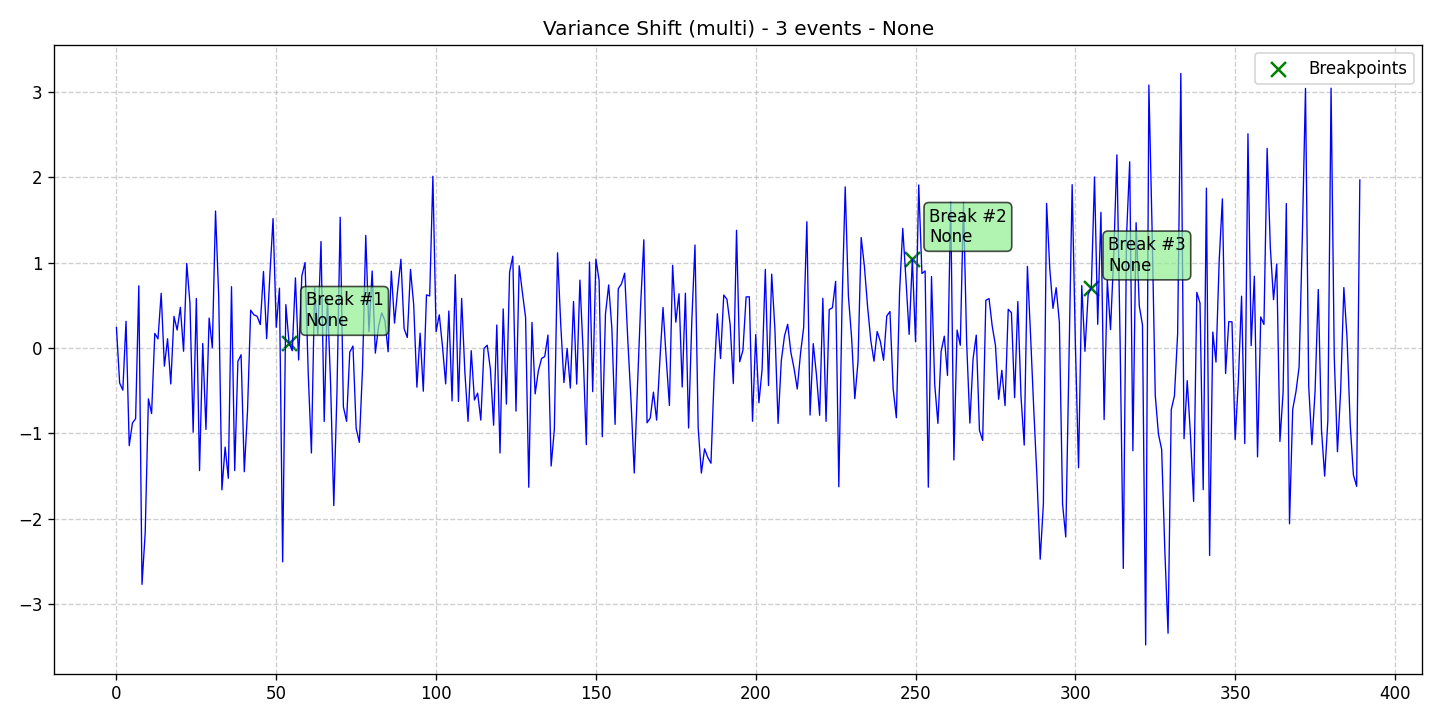

Values plotted in this chart, from the file beside it:
data, stationary, det_lin_up, det_lin_down, det_quad, det_cubic, det_exp, det_damped, stoc_trend, volatility, single_seas, multiple_seas, point_anom_single, point_anom_multi, collect_anom, context_anom, mean_shift, var_shift, trend_shift, date, is_break, is_anomaly, is_multi, location_beginning
0.2387, 0, 0, 0, 0, 0, 0, 0, 0, 0, 0, 0, 0, 0, 0, 0, 0, 1, 0, 2020-01-01, 0, 0, 1, 0
-0.4094, 0, 0, 0, 0, 0, 0, 0, 0, 0, 0, 0, 0, 0, 0, 0, 0, 1, 0, 2020-01-02, 0, 0, 1, 0
-0.4942, 0, 0, 0, 0, 0, 0, 0, 0, 0, 0, 0, 0, 0, 0, 0, 0, 1, 0, 2020-01-03, 0, 0, 1, 0
0.312, 0, 0, 0, 0, 0, 0, 0, 0, 0, 0, 0, 0, 0, 0, 0, 0, 1, 0, 2020-01-04, 0, 0, 1, 0
-1.143, 0, 0, 0, 0, 0, 0, 0, 0, 0, 0, 0, 0, 0, 0, 0, 0, 1, 0, 2020-01-05, 0, 0, 1, 0
-0.8789, 0, 0, 0, 0, 0, 0, 0, 0, 0, 0, 0, 0, 0, 0, 0, 0, 1, 0, 2020-01-06, 0, 0, 1, 0
-0.8278, 0, 0, 0, 0, 0, 0, 0, 0, 0, 0, 0, 0, 0, 0, 0, 0, 1, 0, 2020-01-07, 0, 0, 1, 0
0.728, 0, 0, 0, 0, 0, 0, 0, 0, 0, 0, 0, 0, 0, 0, 0, 0, 1, 0, 2020-01-08, 0, 0, 1, 0
-2.768, 0, 0, 0, 0, 0, 0, 0, 0, 0, 0, 0, 0, 0, 0, 0, 0, 1, 0, 2020-01-09, 0, 0, 1, 0
-2.163, 0, 0, 0, 0, 0, 0, 0, 0, 0, 0, 0, 0, 0, 0, 0, 0, 1, 0, 2020-01-10, 0, 0, 1, 0
-0.5963, 0, 0, 0, 0, 0, 0, 0, 0, 0, 0, 0, 0, 0, 0, 0, 0, 1, 0, 2020-01-11, 0, 0, 1, 0
-0.7677, 0, 0, 0, 0, 0, 0, 0, 0, 0, 0, 0, 0, 0, 0, 0, 0, 1, 0, 2020-01-12, 0, 0, 1, 0
0.1702, 0, 0, 0, 0, 0, 0, 0, 0, 0, 0, 0, 0, 0, 0, 0, 0, 1, 0, 2020-01-13, 0, 0, 1, 0
0.1065, 0, 0, 0, 0, 0, 0, 0, 0, 0, 0, 0, 0, 0, 0, 0, 0, 1, 0, 2020-01-14, 0, 0, 1, 0
0.64, 0, 0, 0, 0, 0, 0, 0, 0, 0, 0, 0, 0, 0, 0, 0, 0, 1, 0, 2020-01-15, 0, 0, 1, 0
-0.2132, 0, 0, 0, 0, 0, 0, 0, 0, 0, 0, 0, 0, 0, 0, 0, 0, 1, 0, 2020-01-16, 0, 0, 1, 0
0.1079, 0, 0, 0, 0, 0, 0, 0, 0, 0, 0, 0, 0, 0, 0, 0, 0, 1, 0, 2020-01-17, 0, 0, 1, 0
-0.4213, 0, 0, 0, 0, 0, 0, 0, 0, 0, 0, 0, 0, 0, 0, 0, 0, 1, 0, 2020-01-18, 0, 0, 1, 0
0.3692, 0, 0, 0, 0, 0, 0, 0, 0, 0, 0, 0, 0, 0, 0, 0, 0, 1, 0, 2020-01-19, 0, 0, 1, 0
0.2095, 0, 0, 0, 0, 0, 0, 0, 0, 0, 0, 0, 0, 0, 0, 0, 0, 1, 0, 2020-01-20, 0, 0, 1, 0
0.475, 0, 0, 0, 0, 0, 0, 0, 0, 0, 0, 0, 0, 0, 0, 0, 0, 1, 0, 2020-01-21, 0, 0, 1, 0
-0.03893, 0, 0, 0, 0, 0, 0, 0, 0, 0, 0, 0, 0, 0, 0, 0, 0, 1, 0, 2020-01-22, 0, 0, 1, 0
0.9886, 0, 0, 0, 0, 0, 0, 0, 0, 0, 0, 0, 0, 0, 0, 0, 0, 1, 0, 2020-01-23, 0, 0, 1, 0
0.5215, 0, 0, 0, 0, 0, 0, 0, 0, 0, 0, 0, 0, 0, 0, 0, 0, 1, 0, 2020-01-24, 0, 0, 1, 0
-0.9869, 0, 0, 0, 0, 0, 0, 0, 0, 0, 0, 0, 0, 0, 0, 0, 0, 1, 0, 2020-01-25, 0, 0, 1, 0
0.5783, 0, 0, 0, 0, 0, 0, 0, 0, 0, 0, 0, 0, 0, 0, 0, 0, 1, 0, 2020-01-26, 0, 0, 1, 0
-1.436, 0, 0, 0, 0, 0, 0, 0, 0, 0, 0, 0, 0, 0, 0, 0, 0, 1, 0, 2020-01-27, 0, 0, 1, 0
0.05164, 0, 0, 0, 0, 0, 0, 0, 0, 0, 0, 0, 0, 0, 0, 0, 0, 1, 0, 2020-01-28, 0, 0, 1, 0
-0.9543, 0, 0, 0, 0, 0, 0, 0, 0, 0, 0, 0, 0, 0, 0, 0, 0, 1, 0, 2020-01-29, 0, 0, 1, 0
0.3498, 0, 0, 0, 0, 0, 0, 0, 0, 0, 0, 0, 0, 0, 0, 0, 0, 1, 0, 2020-01-30, 0, 0, 1, 0
0.001162, 0, 0, 0, 0, 0, 0, 0, 0, 0, 0, 0, 0, 0, 0, 0, 0, 1, 0, 2020-01-31, 0, 0, 1, 0
1.602, 0, 0, 0, 0, 0, 0, 0, 0, 0, 0, 0, 0, 0, 0, 0, 0, 1, 0, 2020-02-01, 0, 0, 1, 0
0.5998, 0, 0, 0, 0, 0, 0, 0, 0, 0, 0, 0, 0, 0, 0, 0, 0, 1, 0, 2020-02-02, 0, 0, 1, 0
-1.661, 0, 0, 0, 0, 0, 0, 0, 0, 0, 0, 0, 0, 0, 0, 0, 0, 1, 0, 2020-02-03, 0, 0, 1, 0
-1.16, 0, 0, 0, 0, 0, 0, 0, 0, 0, 0, 0, 0, 0, 0, 0, 0, 1, 0, 2020-02-04, 0, 0, 1, 0
-1.526, 0, 0, 0, 0, 0, 0, 0, 0, 0, 0, 0, 0, 0, 0, 0, 0, 1, 0, 2020-02-05, 0, 0, 1, 0
0.7166, 0, 0, 0, 0, 0, 0, 0, 0, 0, 0, 0, 0, 0, 0, 0, 0, 1, 0, 2020-02-06, 0, 0, 1, 0
-1.435, 0, 0, 0, 0, 0, 0, 0, 0, 0, 0, 0, 0, 0, 0, 0, 0, 1, 0, 2020-02-07, 0, 0, 1, 0
-0.1568, 0, 0, 0, 0, 0, 0, 0, 0, 0, 0, 0, 0, 0, 0, 0, 0, 1, 0, 2020-02-08, 0, 0, 1, 0
-0.07993, 0, 0, 0, 0, 0, 0, 0, 0, 0, 0, 0, 0, 0, 0, 0, 0, 1, 0, 2020-02-09, 0, 0, 1, 0
-1.449, 0, 0, 0, 0, 0, 0, 0, 0, 0, 0, 0, 0, 0, 0, 0, 0, 1, 0, 2020-02-10, 0, 0, 1, 0
-0.7459, 0, 0, 0, 0, 0, 0, 0, 0, 0, 0, 0, 0, 0, 0, 0, 0, 1, 0, 2020-02-11, 0, 0, 1, 0
0.4424, 0, 0, 0, 0, 0, 0, 0, 0, 0, 0, 0, 0, 0, 0, 0, 0, 1, 0, 2020-02-12, 0, 0, 1, 0
0.3873, 0, 0, 0, 0, 0, 0, 0, 0, 0, 0, 0, 0, 0, 0, 0, 0, 1, 0, 2020-02-13, 0, 0, 1, 0
0.3711, 0, 0, 0, 0, 0, 0, 0, 0, 0, 0, 0, 0, 0, 0, 0, 0, 1, 0, 2020-02-14, 0, 0, 1, 0
0.2741, 0, 0, 0, 0, 0, 0, 0, 0, 0, 0, 0, 0, 0, 0, 0, 0, 1, 0, 2020-02-15, 0, 0, 1, 0
0.8946, 0, 0, 0, 0, 0, 0, 0, 0, 0, 0, 0, 0, 0, 0, 0, 0, 1, 0, 2020-02-16, 0, 0, 1, 0
0.1091, 0, 0, 0, 0, 0, 0, 0, 0, 0, 0, 0, 0, 0, 0, 0, 0, 1, 0, 2020-02-17, 0, 0, 1, 0
0.851, 0, 0, 0, 0, 0, 0, 0, 0, 0, 0, 0, 0, 0, 0, 0, 0, 1, 0, 2020-02-18, 0, 0, 1, 0
1.514, 0, 0, 0, 0, 0, 0, 0, 0, 0, 0, 0, 0, 0, 0, 0, 0, 1, 0, 2020-02-19, 0, 0, 1, 0
0.2415, 0, 0, 0, 0, 0, 0, 0, 0, 0, 0, 0, 0, 0, 0, 0, 0, 1, 0, 2020-02-20, 0, 0, 1, 0
0.6997, 0, 0, 0, 0, 0, 0, 0, 0, 0, 0, 0, 0, 0, 0, 0, 0, 1, 0, 2020-02-21, 0, 0, 1, 0
-2.503, 0, 0, 0, 0, 0, 0, 0, 0, 0, 0, 0, 0, 0, 0, 0, 0, 1, 0, 2020-02-22, 0, 0, 1, 0
0.5071, 0, 0, 0, 0, 0, 0, 0, 0, 0, 0, 0, 0, 0, 0, 0, 0, 1, 0, 2020-02-23, 0, 0, 1, 0
0.05834, 0, 0, 0, 0, 0, 0, 0, 0, 0, 0, 0, 0, 0, 0, 0, 0, 1, 0, 2020-02-24, 1, 0, 1, 0
-0.03254, 0, 0, 0, 0, 0, 0, 0, 0, 0, 0, 0, 0, 0, 0, 0, 0, 1, 0, 2020-02-25, 0, 0, 1, 0
0.8198, 0, 0, 0, 0, 0, 0, 0, 0, 0, 0, 0, 0, 0, 0, 0, 0, 1, 0, 2020-02-26, 0, 0, 1, 0
-0.1407, 0, 0, 0, 0, 0, 0, 0, 0, 0, 0, 0, 0, 0, 0, 0, 0, 1, 0, 2020-02-27, 0, 0, 1, 0
0.8423, 0, 0, 0, 0, 0, 0, 0, 0, 0, 0, 0, 0, 0, 0, 0, 0, 1, 0, 2020-02-28, 0, 0, 1, 0
0.9992, 0, 0, 0, 0, 0, 0, 0, 0, 0, 0, 0, 0, 0, 0, 0, 0, 1, 0, 2020-02-29, 0, 0, 1, 0
... 330 more rows
